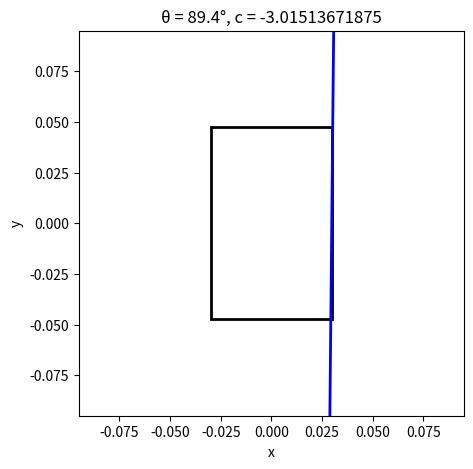

Python code for this plot: (Note: this script raises an exception after producing the figure.)
import numpy as np
from scipy.spatial.transform import Rotation as Rot
import matplotlib.pyplot as plt
from matplotlib.patches import Polygon

def get_d(y: float, c: float, theta: float,R: float)->float:
    """
    Ottieni la distanza del pelo libero del liquido dal centro del cilindro 
    misurata su un piano parallelo al fondo data
    la distanza dal fondo, l'angolo d'inclinazione e il raggio
    """
    if np.isclose(np.tan(theta), 0.0): # Pelo libero quasi orizzontale
        d = -c
    else:
        d=np.clip((y -c) /np.tan(theta), -R, R)
    return d

def area(d: float, R: float) -> float:
    """
    Restituisce area del disco meno segmento circolare nel caso in cui
    il liquido sia inclinato e non copra tutta la superficie del cerchio
    tenendo conto dei limiti geometrici

    Input:
    d = distanza del pelo libero del liquido dal centro del cilindro misurata su un piano parallelo al fondo
    R = raggio del cilindro

    Output:
    A_liq = area di una slice di liquido
    """

    if R <= 0:
        return 0.0
    
    # Limiti cilindro
    if d <= -R:
        return np.pi*R*R
    if d >= R:
        return 0.0
    
    A_sett = 0.5 * 2 * R**2 * np.arccos(d/R)
    A_triang = 2 * 0.5 * np.sqrt(R**2 - d**2) * d
    A_segm = A_sett - A_triang

    A_liq = R**2*np.pi - A_segm
    
    return A_liq

def volume(H: float, R: float, c: float, theta: float, n: int=1000)->float:
    """
    Ottieni il volume del liquido contenuto nel contenitore
    """
    a=0
    b=H
    h = (b - a) / n
    
    # Def estremi
    d0 = get_d(a, c, theta, R)
    A0 = area(d0, R)
    df = get_d(b, c, theta, R)
    Af = area(df, R)
    s = 0.5 * (A0 + Af)

    for i in range(1, n):
        y_i = a + i * h
        d_i = get_d(y_i, c, theta, R)
        A_i = area(d_i, R)
        s += A_i
    V = s * h
    
    return s * h

def find_c(H: float, R: float, theta: float, V_target: float,
           c_min: float=-10.0, c_max: float=10.0, n: int=500, tol: float=1e-6)-> float:
    """
    Trova il valore di c tale che il volume calcolato coincida con V_target.
    Bisezione, assumendo monotonicità di V(c) nell'intervallo.
    """

    def F(c):
        return volume(H, R, c, theta, n) - V_target

    f_min = F(c_min)
    f_max = F(c_max)

    if f_min * f_max > 0:
        raise ValueError(
            f"Nessuna radice nell'intervallo iniziale. "
            f"[c_min={c_min}, f_min={f_min}] "
            f"[c_max={c_max}, f_max={f_max}]"
        )
    
    while c_max - c_min > tol:
        c_mid = 0.5 * (c_min + c_max)
        f_mid = F(c_mid)

        if abs(f_mid) <= tol:
            return c_mid
        if f_min * f_mid < 0:
            c_max = c_mid
            f_max = f_mid
        else:
            c_min = c_mid
            f_min = f_mid

    return 0.5 * (c_min + c_max)

def get_h_spill(c: float, theta: float, H: float, R: float) -> float:
    d_h = get_d(H,c,theta,R)
    h_spill = R - np.abs(d_h)

    return max(h_spill, 0.0)

def calc_v_trasc(trj):
    return 0

def reward_pouring(num_waypoints: int, theta_f: float, vol_target: float, parameters: dict)->int:
    # Parameters
    H = 9.5 * 1e-2
    R = 3 * 1e-2
    dt=0.01
    Cd = 0.6
    g = 9.81
    
    plotter = FreeSurfacePlotter(width=2*R, height=H)

    V_init = parameters["vol_init"] * 1e-6 if parameters["vol_init"]>1 else parameters["vol_init"]
    V_target = vol_target * 1e-6 if vol_target>1 else vol_target #40 * 1e-6 #parameters["vol_target"]
    tol_pour = 0.15 * V_target
    tol_spill = 0.1 * V_init

    n_steps = int(num_waypoints/2)
    theta_f = np.deg2rad(theta_f) if theta_f>2*np.pi else theta_f
    theta_arr = np.concatenate((np.linspace(0, theta_f, n_steps), np.linspace(theta_f, 0.0, n_steps)))

    pos_cont= np.array([parameters['pos_cont_goal'][0],parameters['pos_cont_goal'][1],parameters['pos_cont_goal'][2]])
    
    x_shift=0.15
    z_min=0.967
    lip_height = parameters['pos_cont_goal'][2] + H +0.07
    quat_orizz = np.array([0.5,-0.5,0.5,-0.5])
    pos4 = pos_cont
    pos4[0]-=x_shift
    pos4[1] -= (R+0.03)
    pos4[2] += R
    pos4[2]=max(pos4[2],z_min,lip_height)
    quat4 = quat_orizz
    CoR3D = np.array([
        parameters['pos_cont_goal'][0] + parameters['dCoR'][0], # 0.0
        parameters['pos_cont_goal'][1] - 0.005 + parameters['dCoR'][1], # - 0.01 
        parameters['pos_cont_goal'][2] + parameters['dCoR'][2], # + 0.04
    ])
    p_tcp0 = pos4.copy()
    R0 = Rot.from_quat(quat4) # matrice rot init
    l = R0.inv().apply(CoR3D - p_tcp0) # offset tool0 --> CoR3D
    lip_l = np.array([0.0, (R + 0.003), H])
    axis_world  = np.array([1.0, 0.0, 0.0]) # asse x nel frame tool

    V_poured=0
    V=V_init
    V_spilled = 0

    for i,theta in enumerate(theta_arr):
       
        c = find_c(H, R, theta, V)
        
        plotter.update(theta, c)

        h_spill = get_h_spill(c, theta, H, R)
        print(f"c: {c}, h: {h_spill}")
        L = 2 * np.arccos((R-h_spill)/R) * R
        
        # Update volumes:
        Q = 2/3 * Cd * np.sqrt(2*g) * L * h_spill**1.5
        V_i=Q*dt
        V_poured = np.clip(V_poured + V_i, 0, V_init)
        V = np.clip(V - V_i, 0, V_init)
        print(f"[iter {i} - theta: {np.rad2deg(theta)}] - [Vol: {int(V*1e6)} Vol_poured: {int(V_poured*1e6)}]")
        # Evaluate positions:                   # TODO aggiungere v_trascinamento e calc_v_trasc
        v = np.sqrt(2*g*h_spill)
        
        R_theta = Rot.from_rotvec(theta * axis_world) * R0 # matrice rotazione lungo x
        delta_pos=R_theta.apply(l)
        p_tcp = CoR3D - delta_pos
        p_tcp[2] = max(pos4[2],z_min, lip_height)

        p_lip = p_tcp + R_theta.apply(lip_l)
        # il movimento è nel piano Y-Z
        x=p_lip[0]
        y=p_lip[1]
        z=p_lip[2]

        z_f = z_min+0.003
        y_f = y + v * np.sqrt(2*(z-z_f)/g)
        x_f = x
        p_liq = np.array([x_f, y_f, z_f])
        err_pos=np.linalg.norm(p_liq[:-1]-pos_cont[:-1])
        if err_pos >= R:
            V_spilled += V_i
            V_poured -= V_i

    err_vol = np.abs(V_poured-V_target)
    print(f"Volume poured: {V_poured}")
    print(f"Volume spilled: {V_spilled}")
    if err_vol < tol_pour and V_spilled < tol_spill:
        return 1
    else:
        return 0

class FreeSurfacePlotter:
    def __init__(self, width, height, xlim=None, ylim=None):
        """
        Inizializza la figura, il rettangolo e la retta.

        width, height : dimensioni del rettangolo
        xlim, ylim    : limiti display (opzionali)
        """
        self.width = width
        self.height = height
        
        # Vertici del rettangolo non ruotato (centrato in 0,0)
        self.rect_local = np.array([
            [-width/2, -height/2],
            [ width/2, -height/2],
            [ width/2,  height/2],
            [-width/2,  height/2]
        ])

        # Figura
        self.fig, self.ax = plt.subplots(figsize=(5,5))

        # Limiti automatici se non forniti
        L = max(width, height)
        if xlim is None: xlim = (-L, L)
        if ylim is None: ylim = (-L, L)

        self.ax.set_xlim(*xlim)
        self.ax.set_ylim(*ylim)
        self.ax.set_aspect("equal")

        # Patch del rettangolo (inizialmente non ruotato)
        self.rect_patch = Polygon(self.rect_local, closed=True, fc='none', ec='black', lw=2)
        self.ax.add_patch(self.rect_patch)

        # Linea del pelo libero
        self.x_line = np.linspace(xlim[0], xlim[1], 300)
        self.line_plot, = self.ax.plot(self.x_line, np.zeros_like(self.x_line), 'b', lw=2)

        self.ax.set_xlabel("x")
        self.ax.set_ylabel("y")

        plt.ion()
        plt.show()

    def rotate(self, theta):
        """Rotazione 2D dei punti locali del rettangolo."""
        Rm = np.array([
            [ np.cos(theta), -np.sin(theta)],
            [ np.sin(theta),  np.cos(theta)]
        ])
        return self.rect_local @ Rm.T

    def update(self, theta, c):
        """
        Aggiorna rettangolo ruotato e retta del pelo libero.
        """
        # Aggiorna rettangolo
        rect_rot = self.rotate(theta)
        #self.rect_patch.set_xy(rect_rot)

        # Aggiorna retta
        y_line = np.tan(theta)*self.x_line + c
        self.line_plot.set_data(self.x_line, y_line)

        # Aggiorna titolo e disegno
        self.ax.set_title(f"θ = {np.rad2deg(theta):.1f}°, c = {c}")
        self.fig.canvas.draw()
        self.fig.canvas.flush_events()


def main():
    parameters = {
                "pos_init_cont": [0.8021465039268282, 0.2847160024669491, 0.9564999991059303],
                "pos_cont_goal": [0.746, 0.961, 0.960],
                "pos_init_ee":  (0.12394027698787038, 0.2665910764094347, 1.1638763741892955, -0.5837257860699608, 0.5925713099055904, -0.388471134978874, 0.3965017359886389),
                "pos_grip_ee": (0.6509734785173125, 0.2847438888358813, 0.9764986855761588, -0.5000033337808922, 0.49998929956451965, -0.4999940109139501, 0.5000133554007884),
                "offset": (0, 0.15, -0.02),
                "dCoR": [0.0, 0.06, -0.004],
                "vol_init": 60.0, #2e-5, +-MAE
                "densità": 998.0,
                "viscosità": 0.001,
                "tens_sup": 0.072,
                "vol_target": 20.0, #0.75e-5,
                "err_target": 5e-6,
                "theta_f": 87, #+-15°
                "num_wp": 320,
            }
    theta_f=90
    num_waypoints=320  
    vol_target=40
    reward=reward_pouring(num_waypoints, theta_f, vol_target, parameters)
    
if __name__ == '__main__':
    main()  
